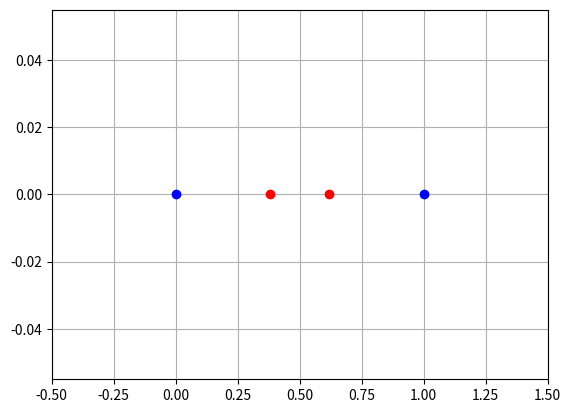

Python code for this plot:
import matplotlib.pyplot as pt
from math import sqrt

a = 0
b = 1

m1 = a + (1-(sqrt(5)-1)/2) * (b-a)
m2 = a + (sqrt(5)-1)/2 * (b-a)

pt.xlim([a-0.5, b+0.5])
pt.grid()
pt.plot([a,b], [0,0], "ob")
pt.plot([m1, m2], [0,0], "or")

